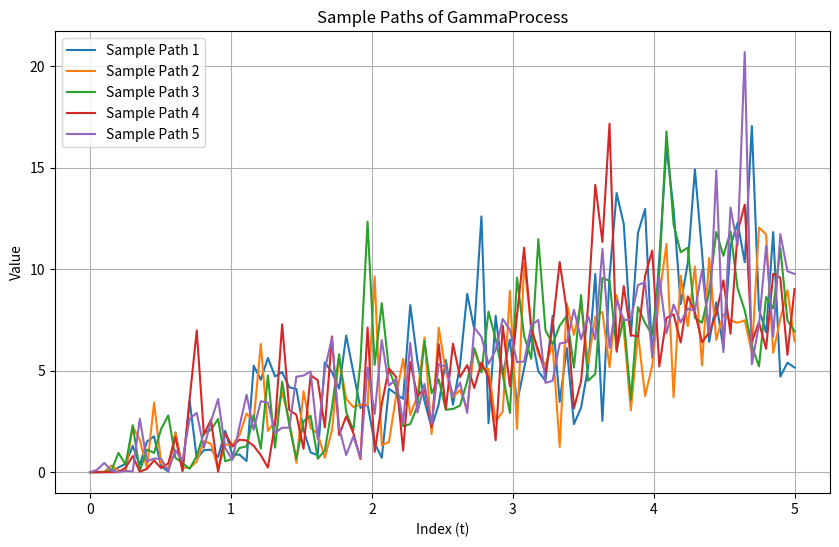

Python code for this plot:
"""Implement the (Moran-)Gamma process."""

import numpy as np
import matplotlib.pyplot as plt

class GammaProcess:
    """Implement X = {drift*t + c*G_t} with index set: [0, np.inf]."""

    def __init__(self, theta, lam, drift=0, mag=1, start=0, end=1):
        """Initialize GammaProcess paramaters."""
        self.theta = theta #shape or mean rate
        self.lam = lam
        self.drift = drift
        self.mag = mag
        self.index = [start, end]
        
    def sample(self, sims, idx, shape=None):
        """Sample X_t.

        Paramaters
        ----------
        sims  : int   : # of simulations drawn at each point in time.
        idx   : float : Provides instance of SP being sampled.

        Returns
        -------
        res : ndarray : Array with 'sims' number of samples.
        
        """
        if shape is None:
            shape = sims
            
        noise = np.random.gamma(self.theta*idx, scale=1/self.lam, size=shape)
        struc = idx
        return self.drift*struc + self.mag*noise
        
    def graph(self, numPaths=1, steps=100):
        """Plot multiple sample paths of the stochastic process."""
        plt.figure(figsize=(10, 6))
        indexSet = np.linspace(self.index[0], self.index[1], steps)
        paths = np.zeros((numPaths, len(indexSet)))

        # Generate samples for each time point
        for i, t in enumerate(indexSet):
            samples = self.sample(sims=numPaths, idx=t)
            paths[:, i] = samples
        
        # Plot each path
        for pathidx in range(numPaths):
            plt.plot(indexSet, paths[pathidx, :],
                     label=f"Sample Path {pathidx + 1}")
        
        # Add labels and legend
        plt.title(f"Sample Paths of {self.__class__.__name__}")
        plt.xlabel("Index (t)")
        plt.ylabel("Value")
        plt.legend()
        plt.grid()
        plt.show()

if __name__ == "__main__":
    G = GammaProcess(theta=2, lam=1, end=5)
    G.graph(numPaths=5)
